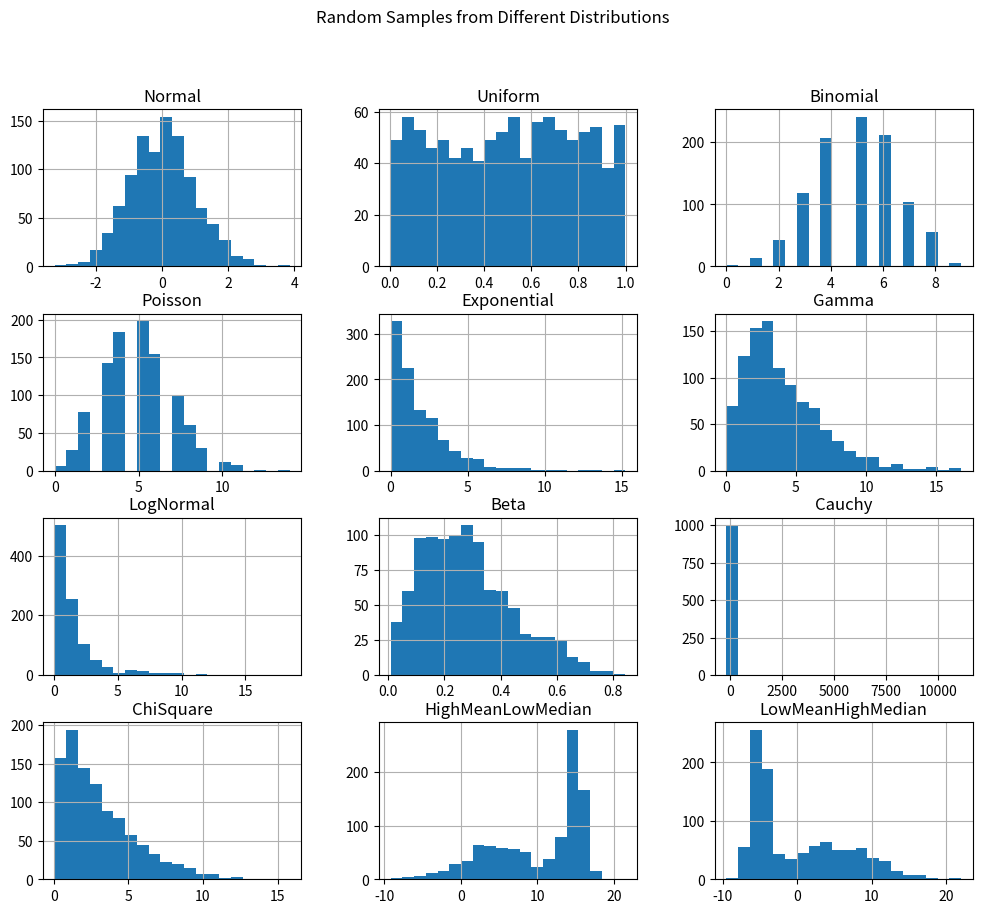
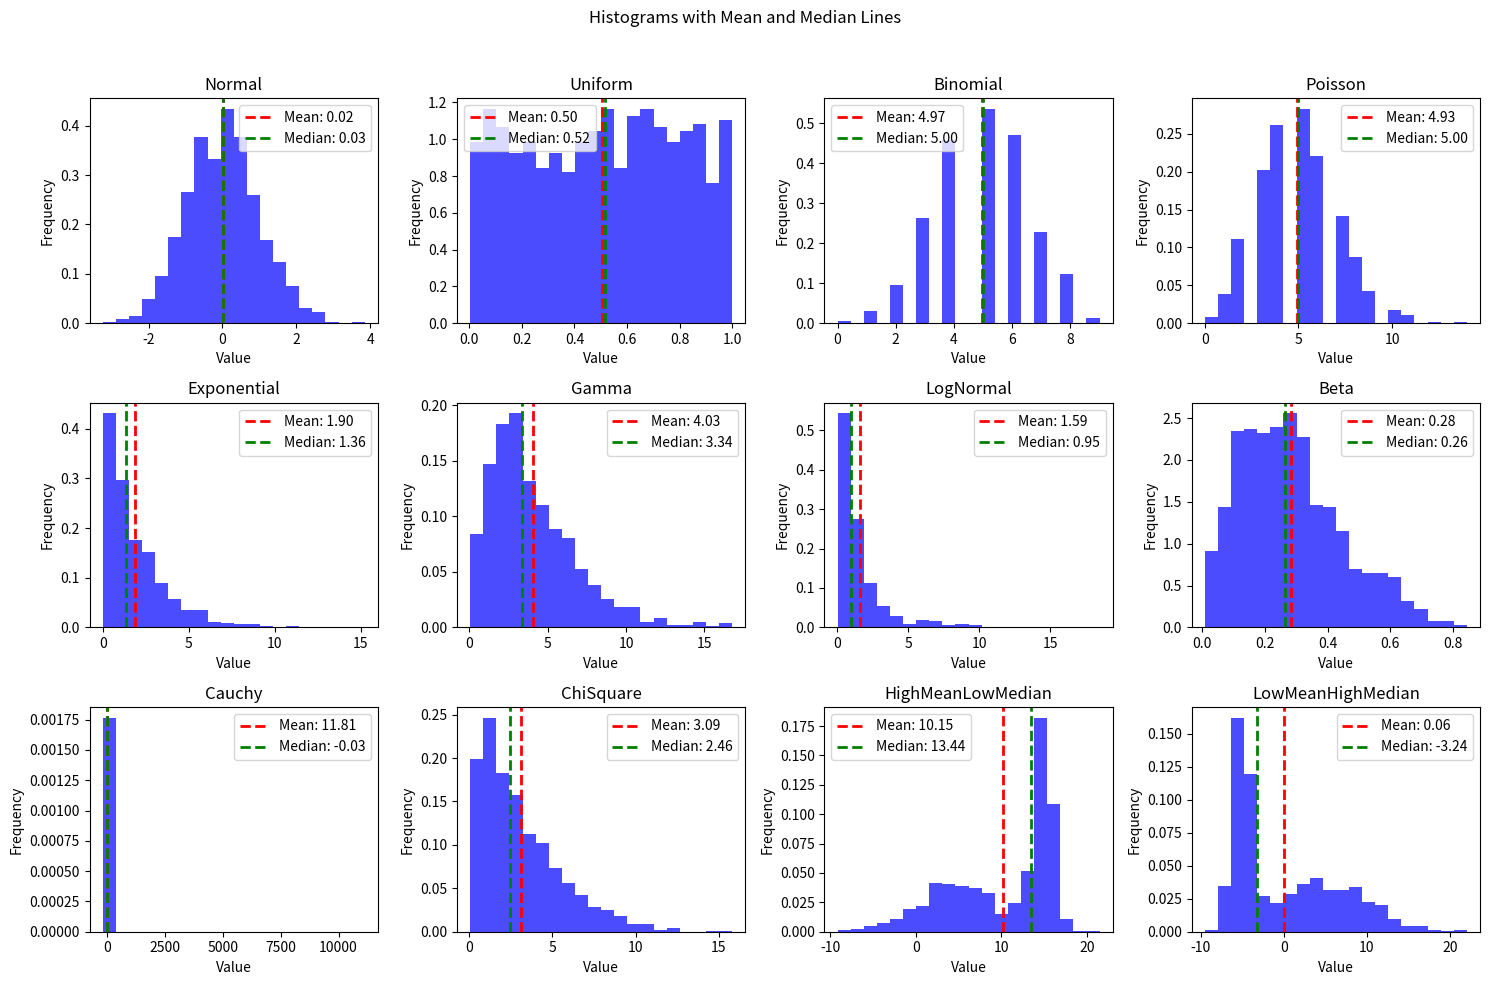

Write Python code to recreate these figures, in order.
# Lets calculate statistics of central tendency in python
# First, lets randomly generate a dataframe of our own data
# This code generates random samples for each distribution and stores them in a DataFrame called df.
# The distributions are then visualized using histograms.

import numpy as np
import pandas as pd
import matplotlib.pyplot as plt

# Set a seed for reproducibility
np.random.seed(42)

# Number of samples for each distribution
num_samples = 1000

# Generate random samples for each distribution

normal_samples = np.random.normal(loc=0, scale=1, size=num_samples) # loc: mean of the distribution | scale: standard deviation of the distribution
uniform_samples = np.random.uniform(low=0, high=1, size=num_samples) # low: lower bound of the distribution | high: upper bound of the distribution
binomial_samples = np.random.binomial(n=10, p=0.5, size=num_samples)# n: number of trials | # p: probability of success on each trial
poisson_samples = np.random.poisson(lam=5, size=num_samples) # lam: average rate of events occurring
exponential_samples = np.random.exponential(scale=2, size=num_samples) # scale: scale parameter, which is the inverse of the rate parameter
gamma_samples = np.random.gamma(shape=2, scale=2, size=num_samples)# shape: shape parameter | scale: scale parameter
lognormal_samples = np.random.lognormal(mean=0, sigma=1, size=num_samples) # mean: mean of the natural logarithm of the distribution | sigma: standard deviation of the natural logarithm of the distribution
# The Beta distribution is defined on the interval [0, 1], making it suitable for modeling random variables representing proportions or probabilities.
# The a parameter (alpha) and b parameter (beta) control the shape of the distribution. These parameters shape the probability density function,
# with higher values of a and b leading to a more peaked distribution around its mean.
beta_samples = np.random.beta(a=2, b=5, size=num_samples) # a: alpha parameter | b: beta parameter
# The Cauchy distribution is a symmetric distribution with heavy tails and undefined mean and variance.
# The shape of the distribution is entirely determined by its location parameter, which is 0 for standard_cauchy in NumPy. 
cauchy_samples = np.random.standard_cauchy(size=num_samples)
chi_square_samples = np.random.chisquare(df=3, size=num_samples) # df: degrees of freedom


# Create a DataFrame
data = {
    'Normal': normal_samples,
    'Uniform': uniform_samples,
    'Binomial': binomial_samples,
    'Poisson': poisson_samples,
    'Exponential': exponential_samples,
    'Gamma': gamma_samples,
    'LogNormal': lognormal_samples,
    'Beta': beta_samples,
    'Cauchy': cauchy_samples,
    'ChiSquare': chi_square_samples,
    'HighMeanLowMedian': np.concatenate([np.random.normal(loc=15, scale=1, size=num_samples//2),
                                         np.random.normal(loc=5, scale=5, size=num_samples//2)]),  # Distribution with a high mean and low median
    'LowMeanHighMedian': np.concatenate([np.random.normal(loc=-5, scale=1, size=num_samples//2),
                                         np.random.normal(loc=5, scale=5, size=num_samples//2)]),  # Distribution with a low mean and high median
}

df = pd.DataFrame(data)

# Display the first few rows of the DataFrame
print(df.head())

# Calculate the mean of each column in the DataFrame 
column_means = df.mean()

# Display the mean values
print("Mean of Each Column:")
print(column_means)

# Optionally, you can visualize the distributions using histograms
# This code is ran in a .py file, so you will need to click "x" to escape from the graph before the rest of the code will execute
df.hist(bins=20, figsize=(12, 10))
plt.suptitle('Random Samples from Different Distributions')
plt.show()


# You can also use numpy to calculate the means of each column
# First, you need to convert the DataFrame to a NumPy array
data_array = df.to_numpy()

# Calculate the mean along axis 0 (columns)
column_means_np = np.mean(data_array, axis=0)

# Display the mean values
print("Mean of Each Column (NumPy):")
print(column_means_np)

# You can do the same for the median
# Calculate the mean along axis 0 (columns)
column_medians_np = np.median(data_array, axis=0)

# Display the median values
print("Median of Each Column (NumPy):")
print(column_medians_np)

# Mode
# You can use the mode() method provided by pandas
# Calculate the mode of each column in the DataFrame
# Commenting out the mode
# If there are two modes, it will record them both, so .iloc is needed
# column_modes = df.mode().iloc[0]

# Display the mode values
# print("Mode of Each Column (Pandas):")
# print(column_modes)

# You can also calculate the mode using SCIPY
from scipy import stats

# Calculate the mode of each column in the DataFrame
column_modes_scipy, column_mode_counts = stats.mode(df, axis=0, nan_policy='omit')

# Display the mode values
print("Mode and Count of Each Column (Scipy):")
print(column_modes_scipy)
print(column_mode_counts)

# Create histograms with mean and median lines
fig, axes = plt.subplots(nrows=3, ncols=4, figsize=(15, 10))
fig.suptitle('Histograms with Mean and Median Lines')

# histograms for each column are created, and dashed lines are added to indicate the mean (in red) and median (in green) values.
# iterates over each column of the DataFrame and create a subplot for each one in a 3x4 grid
# enumerate is used to get both the index i and the corresponding tuple (col, ax) during iteration
# df.columns provides an iterable of column names in the DataFrame.
# axes.flatten() flattens the 2D array of subplots into a 1D array for easier iteration.

for i, (col, ax) in enumerate(zip(df.columns, axes.flatten())):
    # Plot histogram
    ax.hist(df[col], bins=20, density=True, alpha=0.7, color='blue')

    # Plot mean and median lines
    mean_value = df[col].mean()
    median_value = df[col].median()
    ax.axvline(mean_value, color='red', linestyle='dashed', linewidth=2, label=f'Mean: {mean_value:.2f}')
    ax.axvline(median_value, color='green', linestyle='dashed', linewidth=2, label=f'Median: {median_value:.2f}')

    # Add labels and legend
    ax.set_title(col)
    ax.set_xlabel('Value')
    ax.set_ylabel('Frequency')
    ax.legend()

# Adjust layout
plt.tight_layout(rect=[0, 0, 1, 0.96])

plt.savefig('all_histograms_with_mean_medians.png')

# Show the plot
plt.show()
